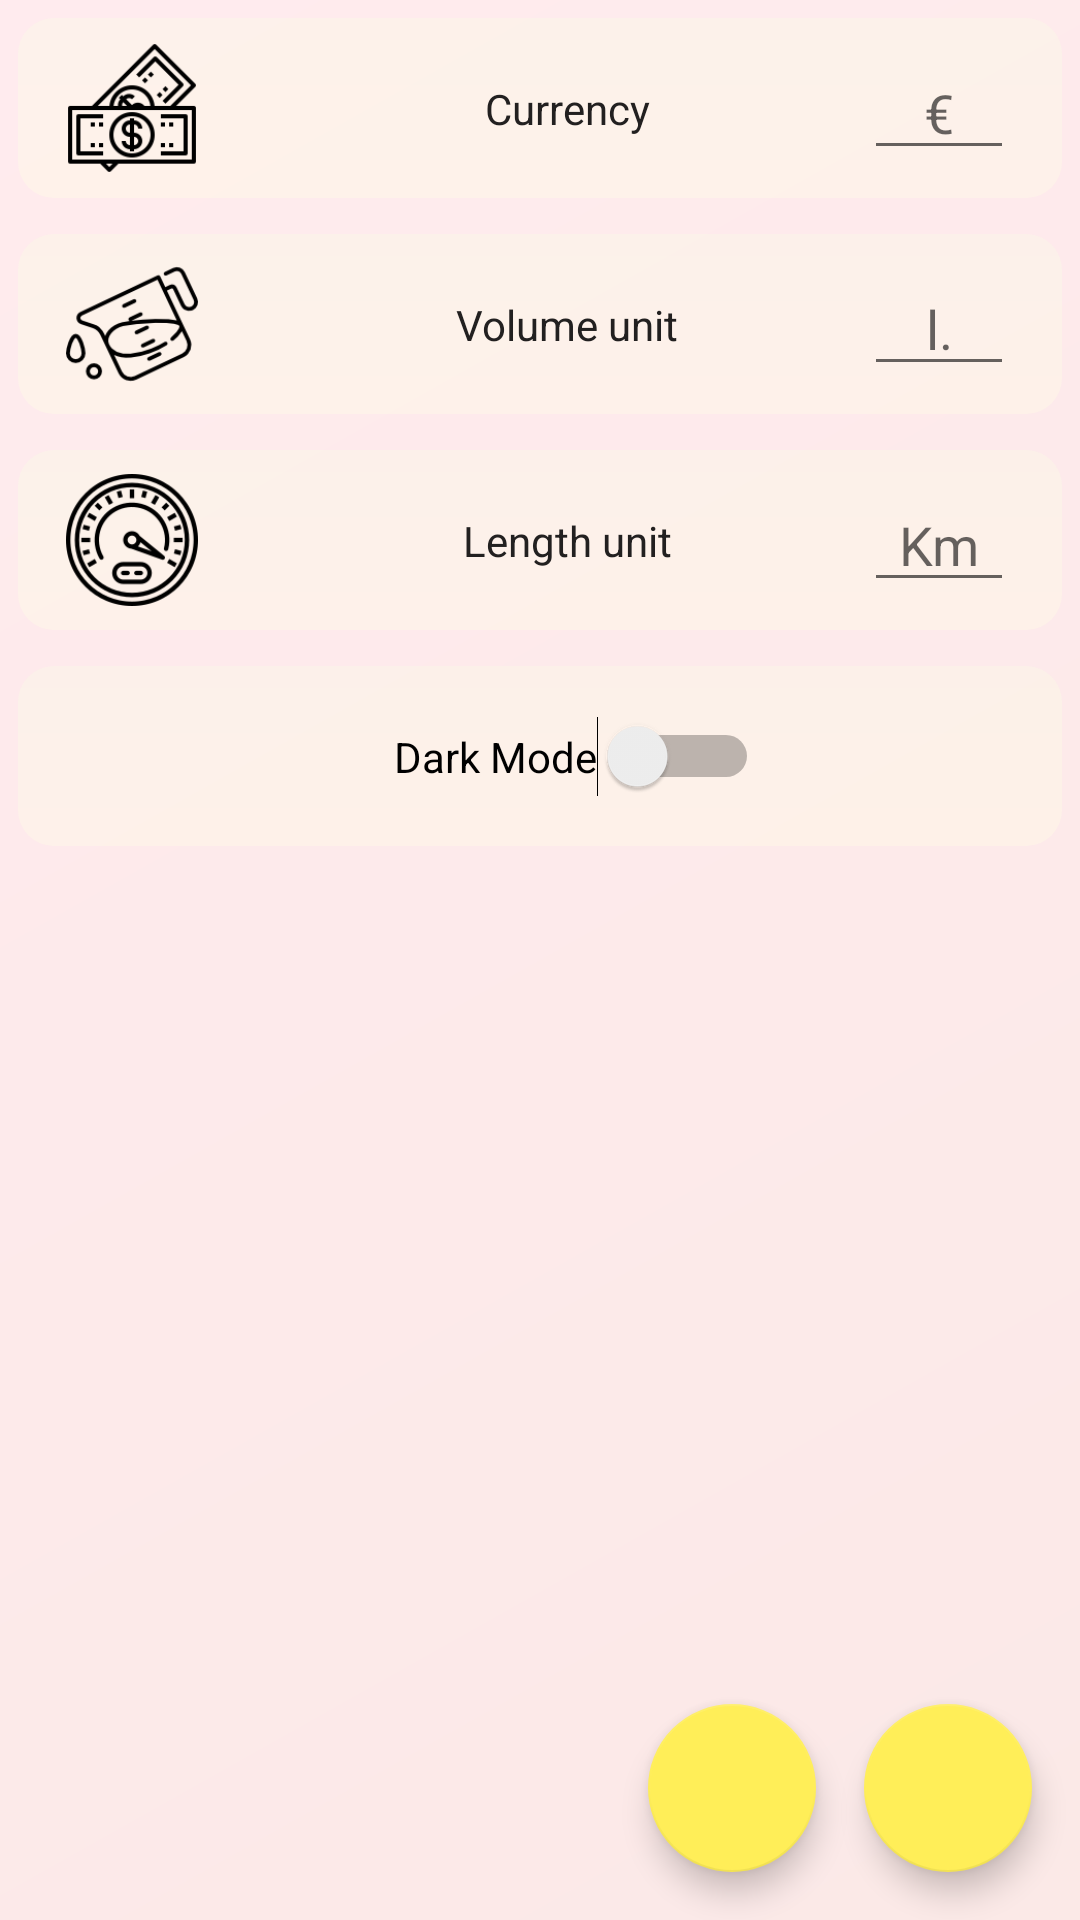

Reconstruct the res/layout file that produces this screen, plus the resources it refers to.
<!-- AndroidManifest.xml: application theme AppTheme -->
<!-- res/layout/fragment_settings.xml -->
<?xml version="1.0" encoding="utf-8"?>
<layout xmlns:android="http://schemas.android.com/apk/res/android"
    xmlns:app="http://schemas.android.com/apk/res-auto"
    xmlns:tools="http://schemas.android.com/tools">

    <data>

    </data>

    <androidx.constraintlayout.widget.ConstraintLayout
        android:layout_width="match_parent"
        android:layout_height="match_parent"
        android:descendantFocusability="beforeDescendants"
        android:focusableInTouchMode="true">

        <ScrollView
            android:layout_width="match_parent"
            android:layout_height="match_parent"
            android:background="@drawable/app_background"
            app:layout_constraintBottom_toBottomOf="parent"
            app:layout_constraintEnd_toEndOf="parent"
            app:layout_constraintStart_toStartOf="parent"
            app:layout_constraintTop_toTopOf="parent"
            tools:context=".ui.settings.SettingsFragment">

            <androidx.appcompat.widget.LinearLayoutCompat
                android:layout_width="match_parent"
                android:layout_height="wrap_content"
                android:orientation="vertical">

                <androidx.constraintlayout.widget.ConstraintLayout
                    android:layout_width="match_parent"
                    android:layout_height="@dimen/settings_height"
                    android:layout_margin="6dp"
                    android:background="@drawable/settings_panel_shape">

                    <ImageView
                        android:id="@+id/imgCurrency"
                        android:layout_width="wrap_content"
                        android:layout_height="match_parent"
                        android:layout_marginStart="8dp"
                        android:adjustViewBounds="true"
                        android:contentDescription="@string/currency"
                        android:padding="8dp"
                        app:layout_constraintBottom_toBottomOf="parent"
                        app:layout_constraintStart_toStartOf="parent"
                        app:layout_constraintTop_toTopOf="parent"
                        app:srcCompat="@drawable/currency" />

                    <TextView
                        android:id="@+id/txtCurrency"
                        android:layout_width="wrap_content"
                        android:layout_height="wrap_content"
                        android:layout_marginStart="16dp"
                        android:text="@string/currency"
                        app:layout_constraintBottom_toBottomOf="parent"
                        app:layout_constraintEnd_toStartOf="@+id/edTxtCurrency"
                        app:layout_constraintStart_toEndOf="@+id/imgCurrency"
                        app:layout_constraintTop_toTopOf="parent" />

                    <EditText
                        android:id="@+id/edTxtCurrency"
                        android:layout_width="50dp"
                        android:layout_height="wrap_content"
                        android:layout_marginEnd="16dp"
                        android:autofillHints="@string/currency"
                        android:ems="10"
                        android:gravity="center"
                        android:hint="@string/currency_default"
                        android:inputType="text"
                        android:maxLength="3"
                        android:textColor="@color/colorFont"
                        app:layout_constraintBottom_toBottomOf="parent"
                        app:layout_constraintEnd_toEndOf="parent"
                        app:layout_constraintTop_toTopOf="parent" />


                </androidx.constraintlayout.widget.ConstraintLayout>


                <androidx.constraintlayout.widget.ConstraintLayout
                    android:layout_width="match_parent"
                    android:layout_height="@dimen/settings_height"
                    android:layout_margin="6dp"
                    android:background="@drawable/settings_panel_shape">

                    <ImageView
                        android:id="@+id/imgVolume"
                        android:layout_width="wrap_content"
                        android:layout_height="match_parent"
                        android:layout_marginStart="8dp"
                        android:adjustViewBounds="true"
                        android:contentDescription="@string/volume_unit"
                        android:padding="8dp"
                        app:layout_constraintBottom_toBottomOf="parent"
                        app:layout_constraintStart_toStartOf="parent"
                        app:layout_constraintTop_toTopOf="parent"
                        app:srcCompat="@drawable/volume_unit" />

                    <TextView
                        android:id="@+id/txtVolume"
                        android:layout_width="wrap_content"
                        android:layout_height="wrap_content"
                        android:layout_marginStart="16dp"
                        android:text="@string/volume_unit"
                        app:autoSizeTextType="uniform"
                        app:layout_constraintBottom_toBottomOf="parent"
                        app:layout_constraintEnd_toStartOf="@+id/edTxtVolume"
                        app:layout_constraintStart_toEndOf="@+id/imgVolume"
                        app:layout_constraintTop_toTopOf="parent" />

                    <EditText
                        android:id="@+id/edTxtVolume"
                        android:layout_width="50dp"
                        android:layout_height="wrap_content"
                        android:layout_marginEnd="16dp"
                        android:autofillHints="@string/currency"
                        android:ems="10"
                        android:gravity="center"
                        android:hint="@string/volume_unit_default"
                        android:inputType="text"
                        android:maxLength="3"
                        android:textColor="@color/colorFont"
                        app:layout_constraintBottom_toBottomOf="parent"
                        app:layout_constraintEnd_toEndOf="parent"
                        app:layout_constraintTop_toTopOf="parent" />


                </androidx.constraintlayout.widget.ConstraintLayout>

                <androidx.constraintlayout.widget.ConstraintLayout
                    android:layout_width="match_parent"
                    android:layout_height="@dimen/settings_height"
                    android:layout_margin="6dp"
                    android:background="@drawable/settings_panel_shape">

                    <ImageView
                        android:id="@+id/imgLength"
                        android:layout_width="wrap_content"
                        android:layout_height="match_parent"
                        android:layout_marginStart="8dp"
                        android:adjustViewBounds="true"
                        android:contentDescription="@string/length_unit"
                        android:padding="8dp"
                        app:layout_constraintBottom_toBottomOf="parent"
                        app:layout_constraintStart_toStartOf="parent"
                        app:layout_constraintTop_toTopOf="parent"
                        app:srcCompat="@drawable/length_unit" />

                    <TextView
                        android:id="@+id/txtLength"
                        android:layout_width="wrap_content"
                        android:layout_height="wrap_content"
                        android:layout_marginStart="16dp"
                        android:text="@string/length_unit"
                        app:layout_constraintBottom_toBottomOf="parent"
                        app:layout_constraintEnd_toStartOf="@+id/edTxtLength"
                        app:layout_constraintStart_toEndOf="@+id/imgLength"
                        app:layout_constraintTop_toTopOf="parent" />

                    <EditText
                        android:id="@+id/edTxtLength"
                        android:layout_width="50dp"
                        android:layout_height="wrap_content"
                        android:layout_marginEnd="16dp"
                        android:autofillHints="@string/currency"
                        android:ems="10"
                        android:gravity="center"
                        android:hint="@string/length_unit_default"
                        android:inputType="text"
                        android:maxLength="3"
                        android:textColor="@color/colorFont"
                        app:layout_constraintBottom_toBottomOf="parent"
                        app:layout_constraintEnd_toEndOf="parent"
                        app:layout_constraintTop_toTopOf="parent"
                        tools:ignore="TextFields" />


                </androidx.constraintlayout.widget.ConstraintLayout>

                <androidx.constraintlayout.widget.ConstraintLayout
                    android:layout_width="match_parent"
                    android:layout_height="@dimen/settings_height"
                    android:layout_margin="6dp"
                    android:background="@drawable/settings_panel_shape">


                    <ImageView
                        android:id="@+id/imgDarkMode"
                        android:layout_width="wrap_content"
                        android:layout_height="match_parent"
                        android:layout_marginStart="8dp"
                        android:adjustViewBounds="true"
                        android:contentDescription="@string/dark_mode"
                        android:padding="8dp"
                        app:layout_constraintBottom_toBottomOf="parent"
                        app:layout_constraintStart_toStartOf="parent"
                        app:layout_constraintTop_toTopOf="parent"
                        app:srcCompat="@drawable/dark_mode" />

                    <Switch
                        android:id="@+id/switchDarkMode"
                        android:layout_width="wrap_content"
                        android:layout_height="wrap_content"
                        android:text="@string/dark_mode"
                        app:layout_constraintBottom_toBottomOf="parent"
                        app:layout_constraintEnd_toEndOf="parent"
                        app:layout_constraintStart_toEndOf="@+id/imgDarkMode"
                        app:layout_constraintTop_toTopOf="parent" />


                </androidx.constraintlayout.widget.ConstraintLayout>


            </androidx.appcompat.widget.LinearLayoutCompat>

        </ScrollView>

        <com.google.android.material.floatingactionbutton.FloatingActionButton
            android:id="@+id/butSave"
            android:layout_width="wrap_content"
            android:layout_height="wrap_content"
            android:layout_margin="16dp"
            android:src="@drawable/save"
            app:layout_constraintBottom_toBottomOf="parent"
            app:layout_constraintEnd_toEndOf="parent" />

        <com.google.android.material.floatingactionbutton.FloatingActionButton
            android:id="@+id/butDefault"
            android:layout_width="wrap_content"
            android:layout_height="wrap_content"
            android:layout_margin="16dp"
            android:src="@drawable/default_settings"
            app:layout_constraintBottom_toBottomOf="parent"
            app:layout_constraintEnd_toStartOf="@id/butSave" />

    </androidx.constraintlayout.widget.ConstraintLayout>


</layout>
<!-- resources referenced by this layout -->
<resources>
  <color name="colorFont">#222020</color>
  
      // car recycler
  <dimen name="settings_height">60dp</dimen>
  <!-- drawable app_background (drawable) -->
  <?xml version="1.0" encoding="utf-8"?>
  <shape xmlns:android="http://schemas.android.com/apk/res/android"
      android:shape="rectangle">
  
      <gradient
          android:angle="135"
          android:endColor="@color/app_back_top"
          android:startColor="@color/app_back_bottom"
          android:type="linear" />
  
  </shape>
  <!-- drawable currency: png bitmap (drawable, 2976 bytes) -->
  <!-- drawable dark_mode: png bitmap (drawable-night, 5886 bytes) -->
  <!-- drawable length_unit: png bitmap (drawable-night, 10872 bytes) -->
  <!-- drawable settings_panel_shape (drawable) -->
  <?xml version="1.0" encoding="utf-8"?>
  <shape xmlns:android="http://schemas.android.com/apk/res/android"
      android:shape="rectangle">
  
      <gradient
          android:angle="90"
          android:endColor="@color/refueling_recycler_top"
          android:startColor="@color/refueling_recycler_bottom"
          android:type="linear" />
  
      <corners android:radius="12dp" />
  
  </shape>
  <!-- drawable volume_unit: png bitmap (drawable, 5423 bytes) -->
  <string name="currency">Currency</string>
  <string name="currency_default">€</string>
  <string name="dark_mode">Dark Mode</string>
  <string name="length_unit">Length unit</string>
  <string name="length_unit_default">Km</string>
  <string name="volume_unit">Volume unit</string>
  <string name="volume_unit_default">l.</string>
  <style name="AppTheme" parent="Theme.AppCompat.DayNight">
          <item name="colorPrimary">@color/colorPrimary</item>
          <item name="colorPrimaryDark">@color/colorPrimaryDark</item>
          <item name="colorAccent">@color/colorAccent</item>
          <item name="android:textColor">@color/menuTextColor</item>
          <item name="android:itemBackground">@color/menuTextBackground</item>
          <item name="android:navigationBarColor">@color/action_bar_color</item>
          <item name="android:textColorPrimary">@color/text_fragment_name</item>
  
          
          <item name="colorControlActivated">@color/new_car_cursor</item>
  
  
      </style>
  <color name="app_back_top">#FFEBEE</color>
  <color name="app_back_bottom">#FBE9E7</color>
  
      // date picker dialog dialog
  <color name="refueling_recycler_top">#66F9FBE7</color>
  <color name="refueling_recycler_bottom">#66FFFDE7</color>
  
  
      // multiple cars info
  <color name="colorPrimary">#951B1B</color>
  <color name="colorPrimaryDark">#711919</color>
  <color name="colorAccent">#FFEE58</color>
  <color name="menuTextColor">#222020</color>
  <color name="menuTextBackground">#FF5252</color>
  
      // new car dialog
  <color name="action_bar_color">#711919</color>
  <color name="text_fragment_name">#FFFFFF</color>
  <color name="new_car_cursor">#951B1B</color>
  
      // refueling recycler
</resources>
